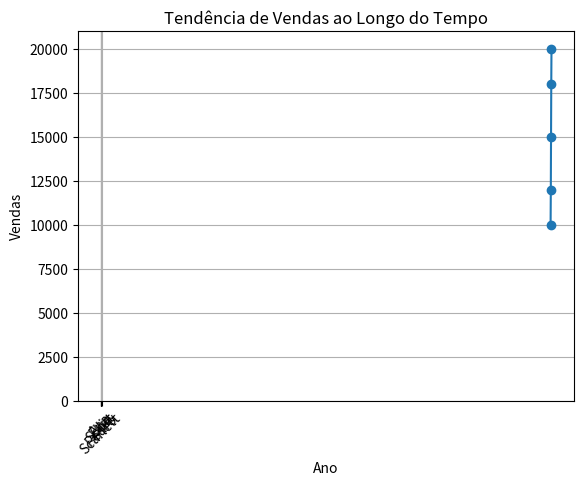

Reproduce this figure in Python.
#Crie um DataFrame de exemplo com dados fictícios. 'Nome' 'Idade' 'Departamento' 'Salario'
#Exiba as primeiras linhas do DataFrame usando head() para entender a estrutura dos dados.

import pandas as pd
import matplotlib.pyplot as plt

dados = {
    'Nome': ['Scott', 'Scarlett', 'Ellie', 'Ana', 'Pedro'],
    'Idade': [35, 28, 42, 30, 45],
    'Departamento': ['Vendas', 'RH', 'TI', 'Financeiro', 'Produção'],
    'Salario': [5000, 4500, 6000, 5500, 4800]
}

df = pd.DataFrame(dados)

print(df.head(5))

#Utilize info() para obter informações sobre as colunas e tipos de dados.

print(df.info())

#Selecione uma ou várias colunas específicas do DataFrame.

print()
print(df['Idade'])

# Filtrando o DataFrame com base em alguma condição
filtro_salario = df['Salario'] > 5000
print(df[filtro_salario])

#Crie uma nova coluna calculada com base em valores existentes.

df['Salario_anual'] = df['Salario'] * 12
print()
print(df)

#Visualize as estatísticas usando gráficos de barra, boxplot, histograma, etc. Visualização de Dados com Matplotlib: Crie um gráfico de linhas para visualizar uma tendência ao longo do tempo.

print("Visualizando estatísticas com gráficos:")

# Gráfico de barra

plt.bar(df['Nome'], df['Salario'])
plt.title('Salário por Funcionário')
plt.xlabel('Nome')
plt.ylabel('Salário')
plt.xticks(rotation=45)
plt.show()

# Gráfico de linha

import pandas as pd
import matplotlib.pyplot as plt

# Dados fictícios para simular uma tendência ao longo do tempo

dados_tendencia = {
    'Ano': [2018, 2019, 2020, 2021, 2022],
    'Vendas': [10000, 12000, 15000, 18000, 20000]
}
df_tendencia = pd.DataFrame(dados_tendencia)

plt.plot(df_tendencia['Ano'], df_tendencia['Vendas'], marker='o')
plt.title('Tendência de Vendas ao Longo do Tempo')
plt.xlabel('Ano')
plt.ylabel('Vendas')
plt.grid(True)
plt.show()
